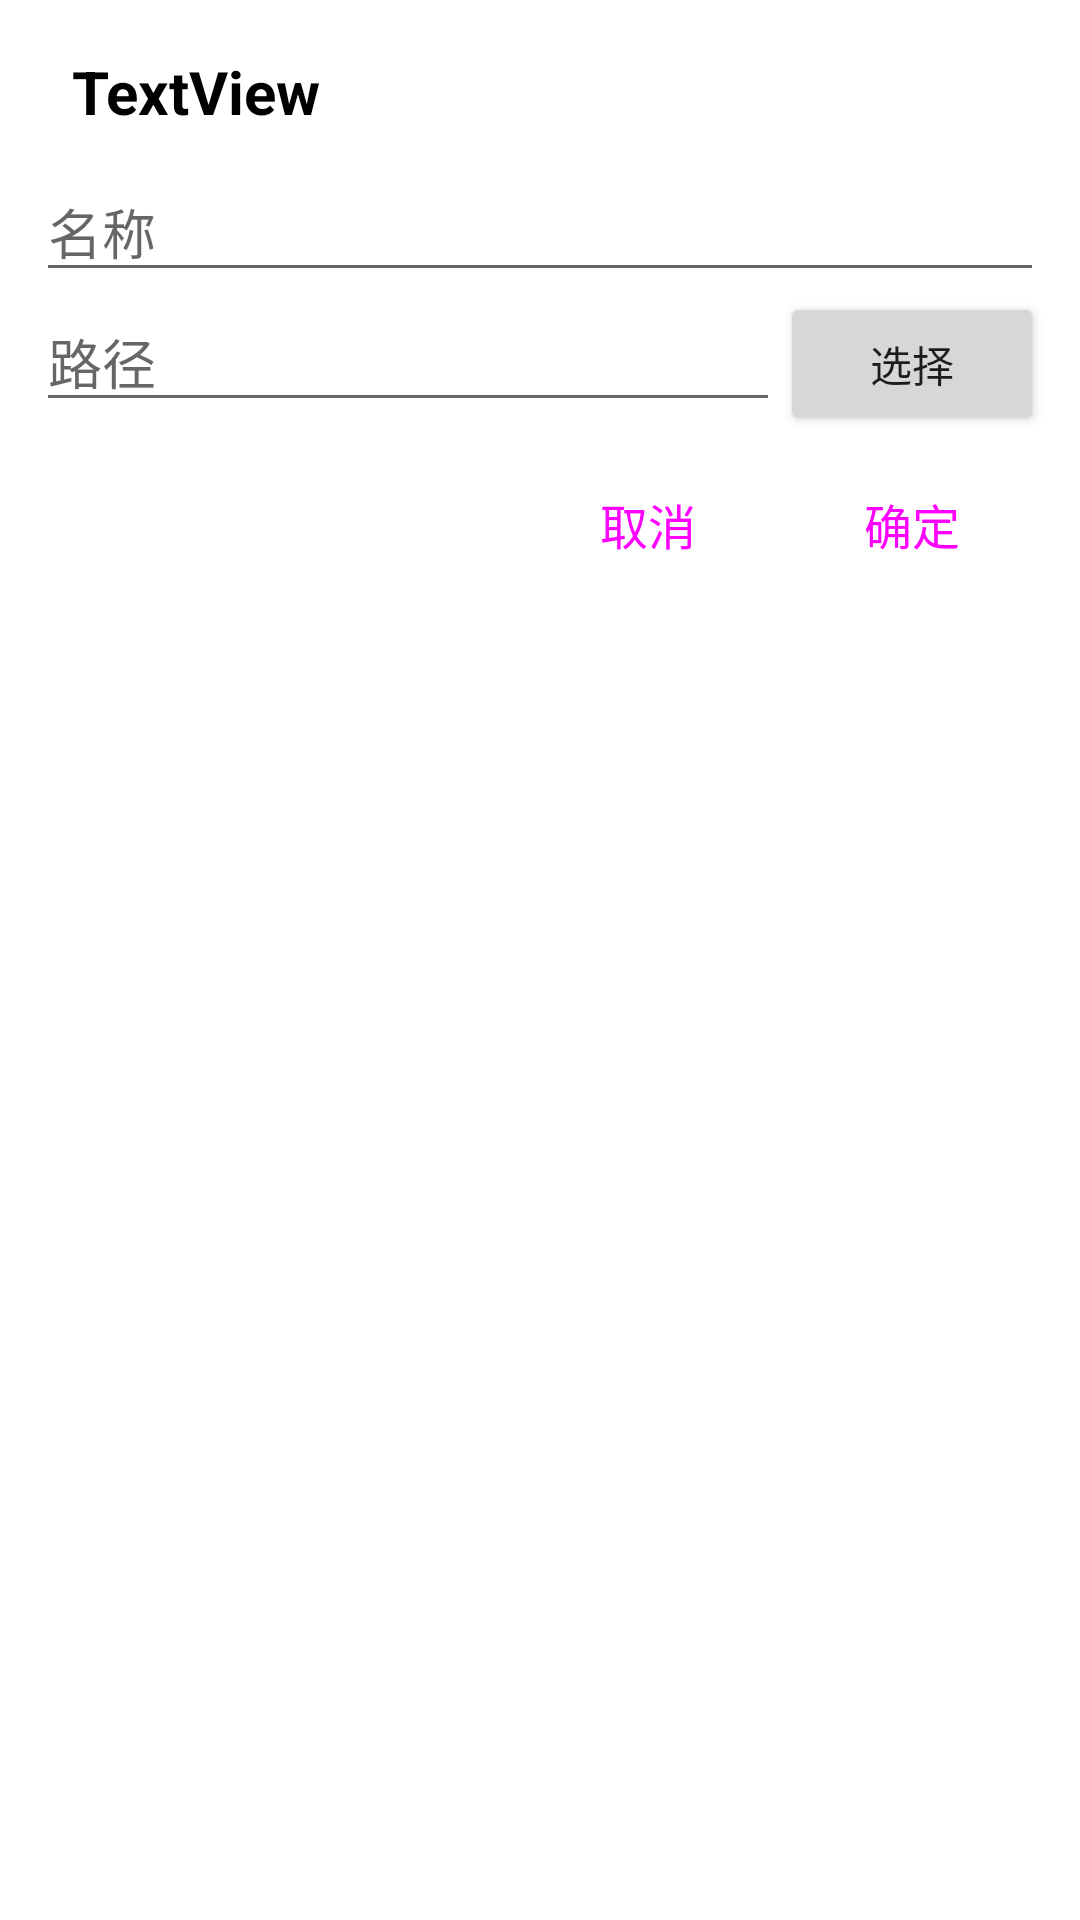

Layout XML and referenced resources for this Android screen:
<!-- AndroidManifest.xml: application theme Theme.WaifuCamera -->
<!-- res/layout/add_dialog.xml -->
<?xml version="1.0" encoding="utf-8"?>
<androidx.constraintlayout.widget.ConstraintLayout xmlns:android="http://schemas.android.com/apk/res/android"
    xmlns:app="http://schemas.android.com/apk/res-auto"
    xmlns:tools="http://schemas.android.com/tools"
    android:id="@+id/main"
    android:layout_width="match_parent"
    android:layout_height="match_parent"
    android:padding="12dp"
    android:paddingBottom="0dp">

    <TextView
        android:id="@+id/textHeadline"
        android:layout_width="wrap_content"
        android:layout_height="wrap_content"
        android:fontFamily="sans-serif"
        android:paddingTop="5dp"
        android:paddingLeft="12dp"
        android:paddingBottom="10dp"
        android:text="TextView"
        android:textColor="@color/black"
        android:textAlignment="viewStart"
        android:textSize="20sp"
        android:textStyle="bold"
        android:typeface="serif"
        app:layout_constraintBottom_toTopOf="@+id/editName"
        app:layout_constraintStart_toStartOf="parent"
        app:layout_constraintTop_toTopOf="parent" />

    <EditText
        android:id="@+id/editName"
        android:layout_width="match_parent"
        android:layout_height="wrap_content"
        android:contentDescription="Name"
        android:ems="10"
        android:hint="@string/name"
        android:inputType="text"
        app:layout_constraintEnd_toEndOf="parent"
        app:layout_constraintStart_toStartOf="parent"
        app:layout_constraintTop_toBottomOf="@+id/textHeadline" />

    <EditText
        android:id="@+id/editPath"
        android:layout_width="0dp"
        android:layout_height="wrap_content"
        app:layout_constraintHorizontal_weight="1"
        android:ems="10"
        android:hint="@string/path"
        android:inputType="text"
        app:layout_constraintEnd_toStartOf="@+id/selectButton"
        app:layout_constraintStart_toStartOf="parent"
        app:layout_constraintTop_toBottomOf="@+id/editName" />

    <Button
        android:id="@+id/selectButton"
        android:layout_width="0dp"
        android:layout_height="wrap_content"
        app:layout_constraintHorizontal_weight="1"
        android:text="@string/selectFile"
        app:layout_constraintEnd_toEndOf="parent"
        app:layout_constraintTop_toBottomOf="@+id/editName" />

    <LinearLayout
        android:layout_width="match_parent"
        android:layout_height="wrap_content"
        android:orientation="horizontal"
        app:layout_constraintEnd_toEndOf="parent"
        app:layout_constraintStart_toStartOf="parent"
        app:layout_constraintTop_toBottomOf="@+id/editPath"
        android:paddingTop="10dp">

        <Button
            android:id="@+id/button4"
            android:layout_width="wrap_content"
            android:layout_weight="1"
            android:layout_height="wrap_content"
            android:text="Button"
            android:visibility="invisible"/>
        <Button
            android:id="@+id/cancelButton"
            style="@style/Widget.Material3.Button.TextButton"
            android:textSize="16sp"
            android:layout_width="wrap_content"
            android:layout_height="wrap_content"
            android:text="@string/cancel"/>
        <Button
            android:id="@+id/submitButton"
            style="@style/Widget.Material3.Button.TextButton"
            android:textSize="16sp"
            android:layout_width="wrap_content"
            android:layout_height="wrap_content"
            android:text="@string/ok" />
    </LinearLayout>

</androidx.constraintlayout.widget.ConstraintLayout>
<!-- resources referenced by this layout -->
<resources>
  <string name="cancel">取消</string>
  <string name="name">名称</string>
  <string name="ok">确定</string>
  <string name="path">路径</string>
  <string name="selectFile">选择</string>
  <style name="Theme.WaifuCamera" parent="Theme.MaterialComponents.DayNight.DarkActionBar">
          
          <item name="colorPrimary">@color/purple_500</item>
          <item name="colorPrimaryVariant">@color/purple_700</item>
          <item name="colorOnPrimary">@color/white</item>
          
          <item name="colorSecondary">@color/teal_200</item>
          <item name="colorSecondaryVariant">@color/teal_700</item>
          <item name="colorOnSecondary">@color/black</item>
          
          <item name="android:statusBarColor">?attr/colorPrimaryVariant</item>
          
      </style>
  <!-- not gathered from this repository: default colours our renderer supplied (Android Studio template values) -->
  <color name="purple_500">#FF6200EE</color>
  <color name="purple_700">#FF3700B3</color>
  <color name="teal_200">#FF03DAC5</color>
  <color name="teal_700">#FF018786</color>
  <color name="black">#FF000000</color>
  <color name="white">#FFFFFFFF</color>
</resources>
